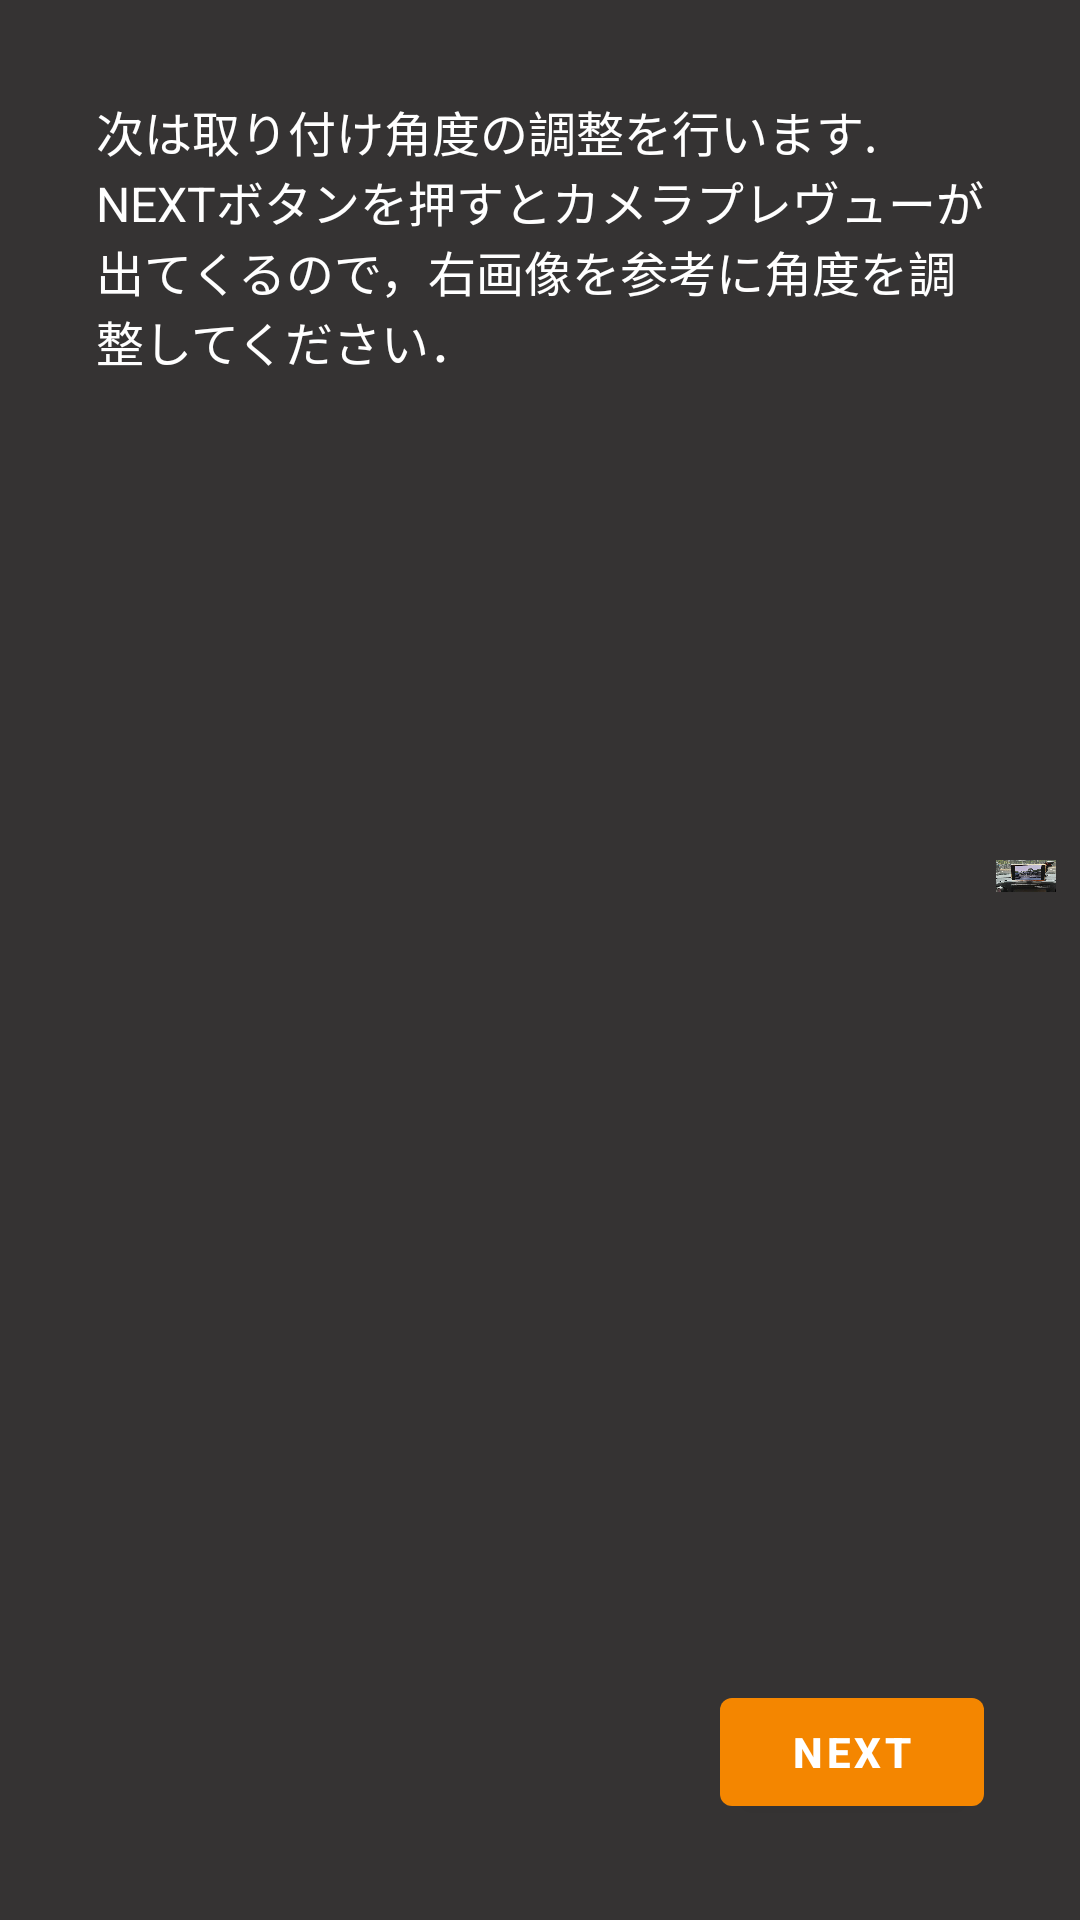

Layout XML and referenced resources for this Android screen:
<!-- AndroidManifest.xml: application theme Theme.WearableNotification -->
<!-- res/layout/fragment_second_navigation.xml -->
<?xml version="1.0" encoding="utf-8"?>
<androidx.constraintlayout.widget.ConstraintLayout xmlns:android="http://schemas.android.com/apk/res/android"
    xmlns:app="http://schemas.android.com/apk/res-auto"
    xmlns:tools="http://schemas.android.com/tools"
    android:id="@+id/frameLayout2"
    android:layout_width="match_parent"
    android:layout_height="match_parent"
    android:background="#353333"
    tools:context=".setup.SecondNavigationFragment">

    
    <com.google.android.material.button.MaterialButton
        android:id="@+id/next_button_second_fragment"
        android:layout_width="wrap_content"
        android:layout_height="wrap_content"
        android:layout_marginEnd="32dp"
        android:layout_marginBottom="32dp"
        android:text="NEXT"
        android:textColor="@color/white"
        android:textStyle="bold"
        app:layout_constraintBottom_toBottomOf="parent"
        app:layout_constraintEnd_toEndOf="parent" />

    <TextView
        android:id="@+id/text_view_navigation_first"
        android:layout_width="300dp"
        android:layout_height="0dp"
        android:layout_marginStart="32dp"
        android:layout_marginTop="32dp"
        android:layout_marginBottom="8dp"
        android:singleLine="false"
        android:text="@string/navigation_second"
        android:textColor="@color/white"
        android:textSize="16sp"
        app:layout_constraintBottom_toTopOf="@+id/next_button_second_fragment"
        app:layout_constraintStart_toStartOf="parent"
        app:layout_constraintTop_toTopOf="parent" />

    <ImageView
        android:id="@+id/imageView2"
        android:layout_width="0dp"
        android:layout_height="0dp"
        android:layout_marginTop="32dp"
        android:layout_marginEnd="8dp"
        android:layout_marginBottom="8dp"
        android:src="@drawable/navigation2"
        app:layout_constraintBottom_toTopOf="@+id/next_button_second_fragment"
        app:layout_constraintEnd_toEndOf="parent"
        app:layout_constraintStart_toEndOf="@+id/text_view_navigation_first"
        app:layout_constraintTop_toTopOf="parent" />
</androidx.constraintlayout.widget.ConstraintLayout>
<!-- resources referenced by this layout -->
<resources>
  <color name="white">#FFFFFFFF</color>
  <!-- drawable navigation2: jpg bitmap (drawable, 38277 bytes) -->
  <string name="navigation_second">
          次は取り付け角度の調整を行います.
          \nNEXTボタンを押すとカメラプレヴューが出てくるので，右画像を参考に角度を調整してください．
      </string>
  <style name="Theme.WearableNotification" parent="Theme.MaterialComponents.DayNight.DarkActionBar">
          
          <item name="colorPrimary">@color/orange</item>
          <item name="colorPrimaryVariant">@color/black</item>
          <item name="colorOnPrimary">@color/white</item>
          
          <item name="colorSecondary">@color/teal_200</item>
          <item name="colorSecondaryVariant">@color/teal_700</item>
          <item name="colorOnSecondary">@color/black</item>
          
          <item name="android:statusBarColor" tools:targetApi="l">?attr/colorPrimaryVariant</item>
          
      </style>
  <color name="orange">#f48600</color>
  <color name="black">#FF000000</color>
  <color name="teal_200">#FF03DAC5</color>
  <color name="teal_700">#FF018786</color>
</resources>
